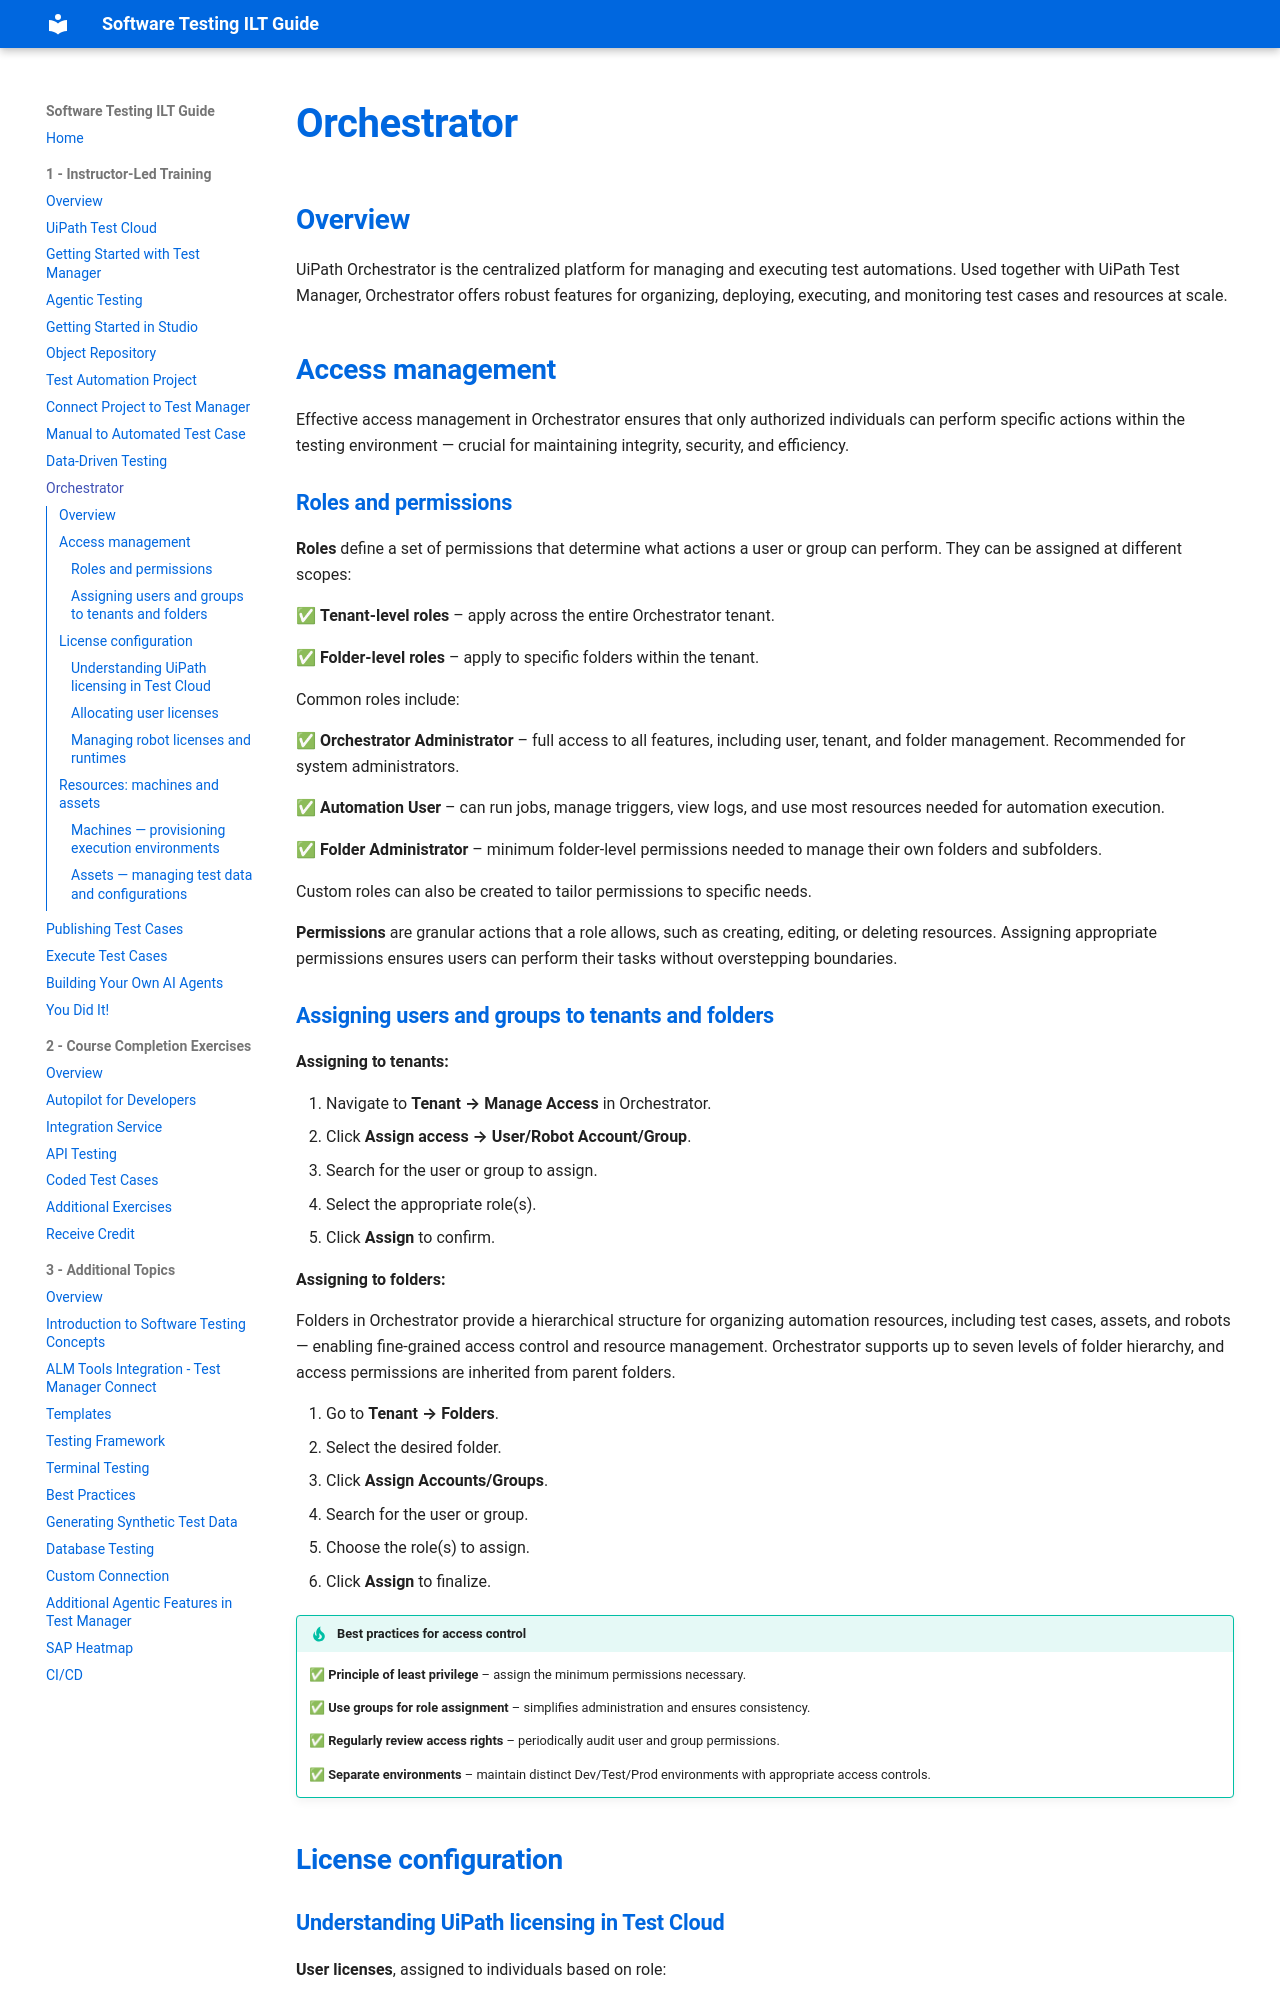

repository: MeeraKay/software-testing-ilt-guide · page: module-1-instructor-led-training/09-orchestrator/index.html · generator: mkdocs

# Orchestrator

## Overview

UiPath Orchestrator is the centralized platform for managing and executing test automations. Used together with UiPath Test Manager, Orchestrator offers robust features for organizing, deploying, executing, and monitoring test cases and resources at scale.

## Access management

Effective access management in Orchestrator ensures that only authorized individuals can perform specific actions within the testing environment — crucial for maintaining integrity, security, and efficiency.

### Roles and permissions

**Roles** define a set of permissions that determine what actions a user or group can perform. They can be assigned at different scopes:

✅ **Tenant-level roles** – apply across the entire Orchestrator tenant.

✅ **Folder-level roles** – apply to specific folders within the tenant.

Common roles include:

✅ **Orchestrator Administrator** – full access to all features, including user, tenant, and folder management. Recommended for system administrators.

✅ **Automation User** – can run jobs, manage triggers, view logs, and use most resources needed for automation execution.

✅ **Folder Administrator** – minimum folder-level permissions needed to manage their own folders and subfolders.

Custom roles can also be created to tailor permissions to specific needs.

**Permissions** are granular actions that a role allows, such as creating, editing, or deleting resources. Assigning appropriate permissions ensures users can perform their tasks without overstepping boundaries.

### Assigning users and groups to tenants and folders

**Assigning to tenants:**

1. Navigate to **Tenant → Manage Access** in Orchestrator.
2. Click **Assign access → User/Robot Account/Group**.
3. Search for the user or group to assign.
4. Select the appropriate role(s).
5. Click **Assign** to confirm.

**Assigning to folders:**

Folders in Orchestrator provide a hierarchical structure for organizing automation resources, including test cases, assets, and robots — enabling fine-grained access control and resource management. Orchestrator supports up to seven levels of folder hierarchy, and access permissions are inherited from parent folders.

1. Go to **Tenant → Folders**.
2. Select the desired folder.
3. Click **Assign Accounts/Groups**.
4. Search for the user or group.
5. Choose the role(s) to assign.
6. Click **Assign** to finalize.

!!! tip "Best practices for access control"
    ✅ **Principle of least privilege** – assign the minimum permissions necessary.

    ✅ **Use groups for role assignment** – simplifies administration and ensures consistency.

    ✅ **Regularly review access rights** – periodically audit user and group permissions.

    ✅ **Separate environments** – maintain distinct Dev/Test/Prod environments with appropriate access controls.

## License configuration
